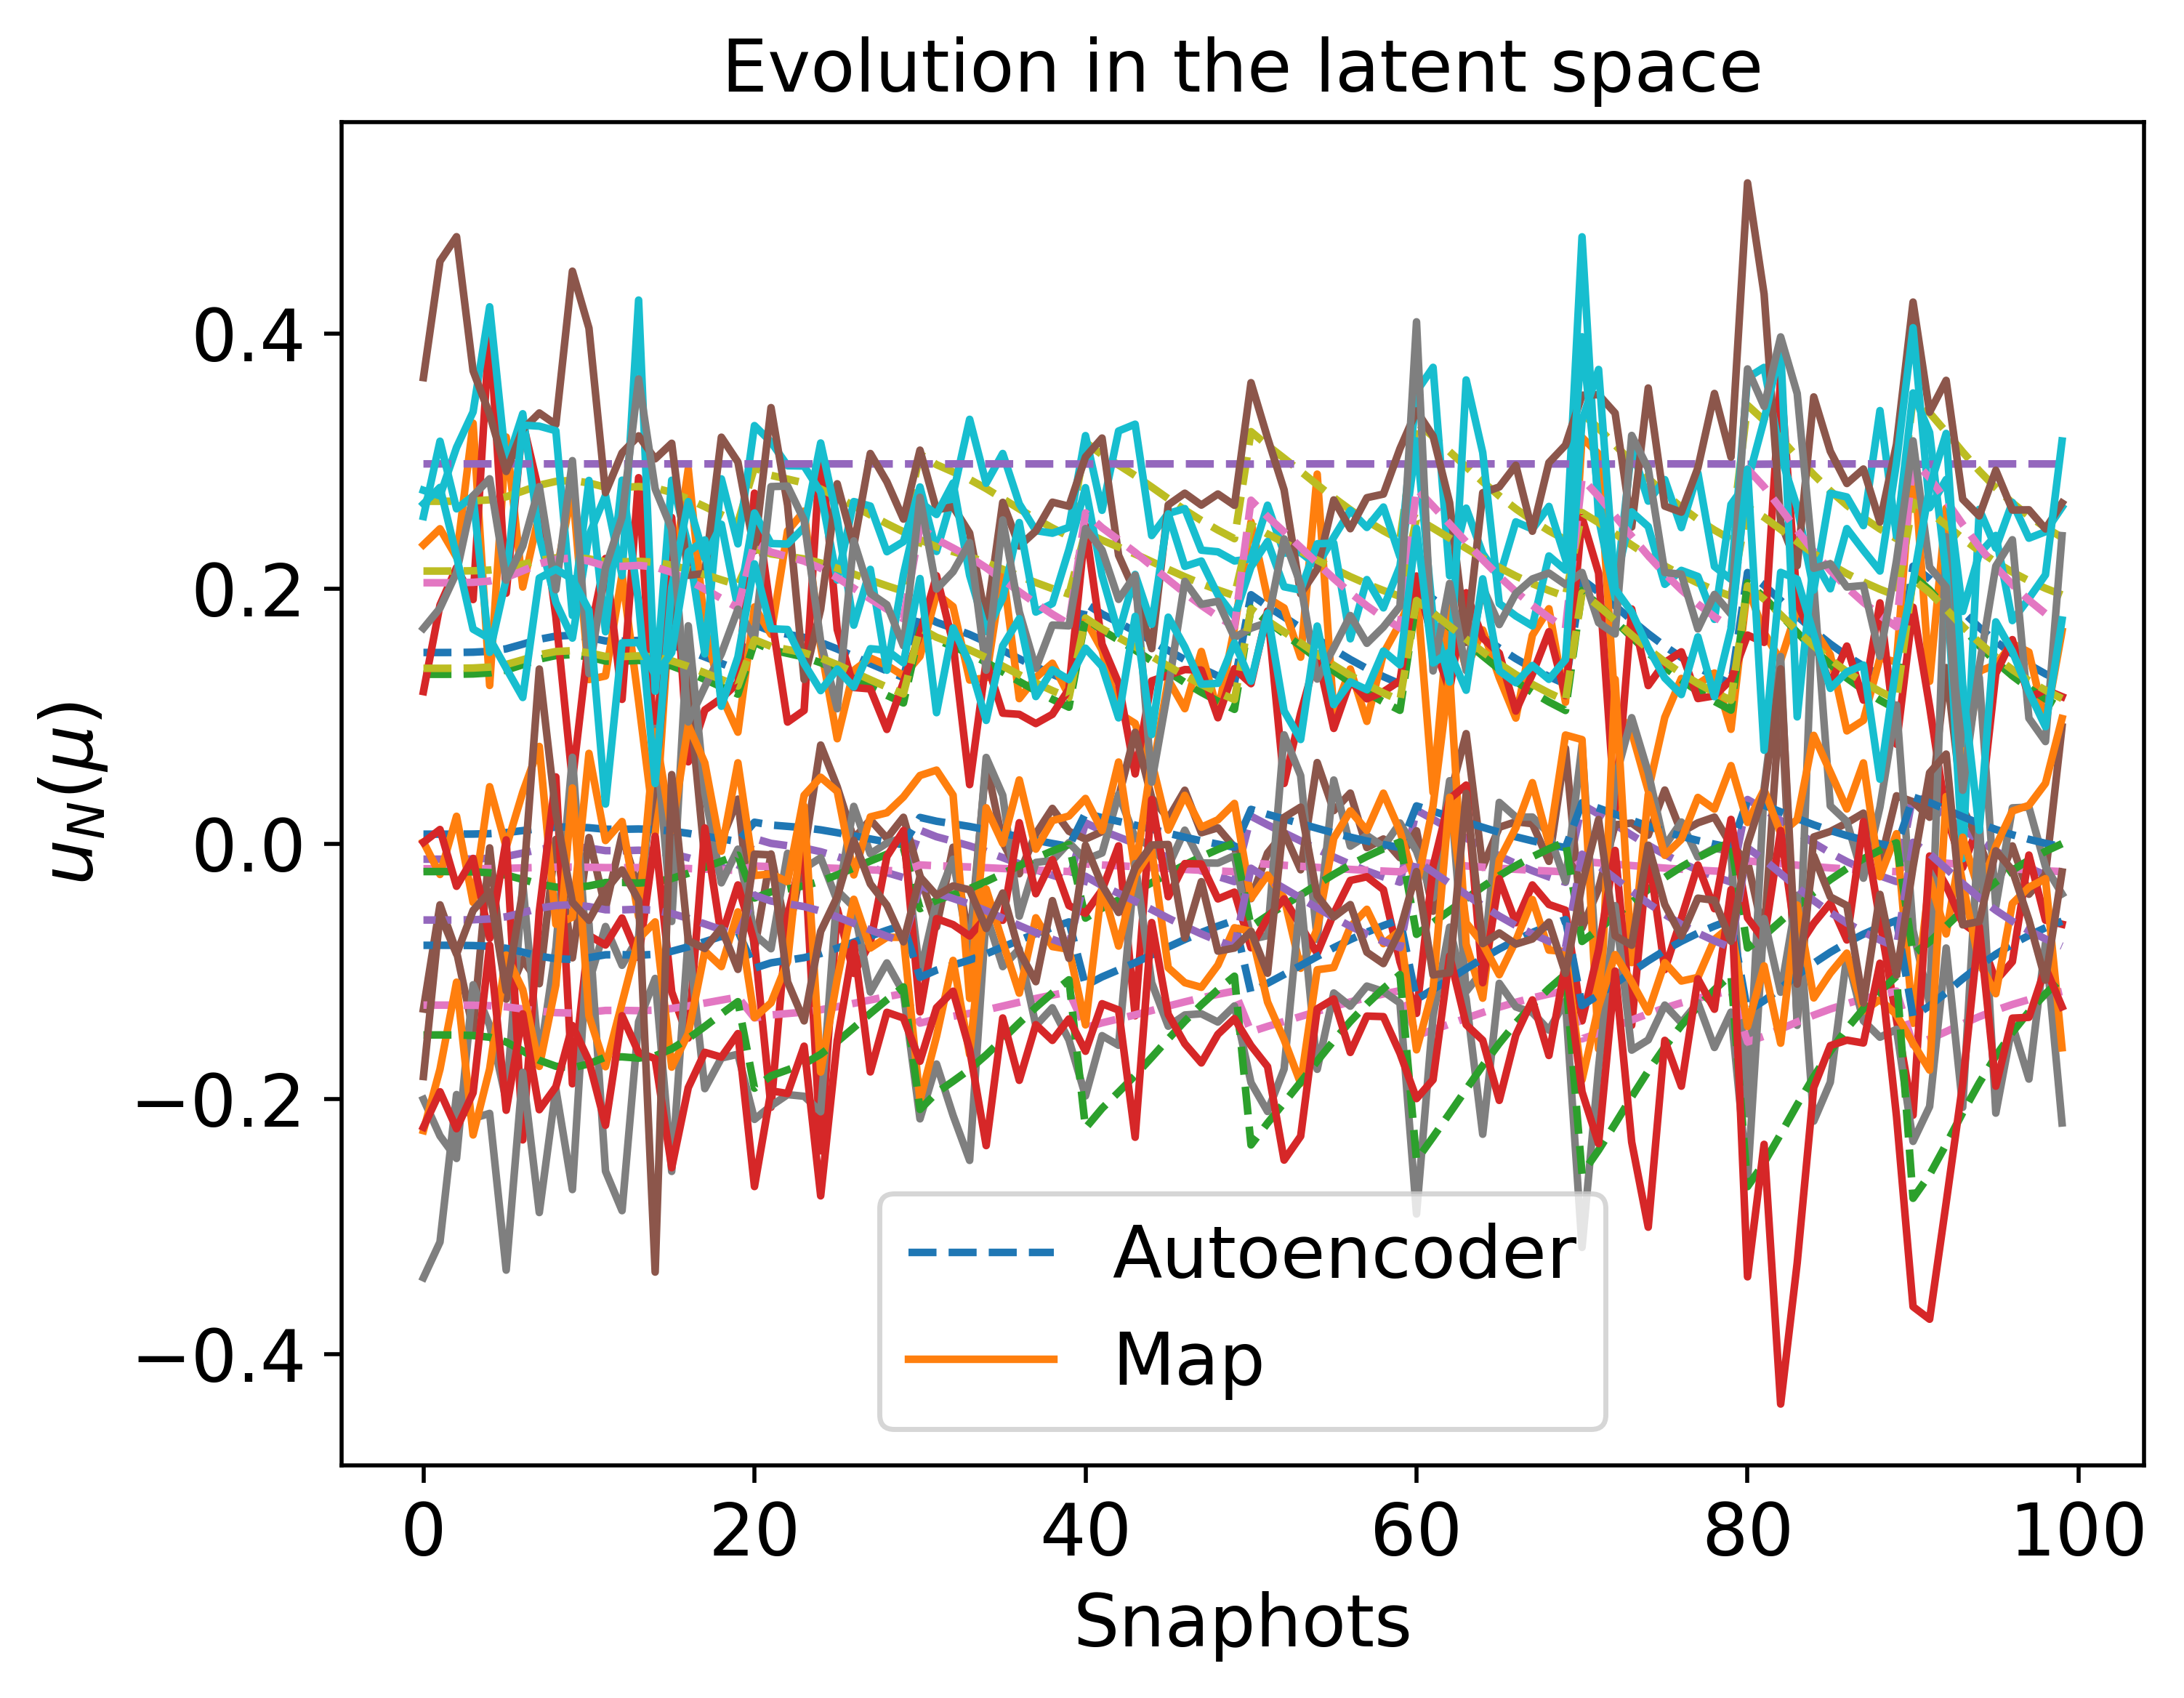

The data file committed next to this chart (first rows):
1.498566097863597013e-01, 1.327744510004017220e-01, -1.210626815711752374e-02, -1.957203342327114293e-02, 2.683621497762176955e-01, 7.500162310923045444e-03, -2.179886859960244311e-02, 2.976719427136487739e-01, -1.264485947482280881e-01, 2.136842257194844774e-01, -7.957110037793178881e-02, -1.498015290453010295e-01, -5.977724941436097367e-02, 2.045033132382761409e-01, 1.374648220618992223e-01
1.501031587636058873e-01, 1.330571087922866880e-01, -1.192433171875244106e-02, -1.954798964456000432e-02, 2.686626813668573366e-01, 7.605539677571774432e-03, -2.203228821302649285e-02, 2.976721045609948546e-01, -1.265620965246564145e-01, 2.138825207158173702e-01, -7.977295580360813099e-02, -1.502745633160711969e-01, -5.955856975057813307e-02, 2.048579750402539368e-01, 1.377175425147636745e-01
1.626713978239527070e-01, 1.474601668633276075e-01, -2.625272399613415384e-03, -1.832295693367017378e-02, 2.839376064820257617e-01, 1.298349920858237264e-02, -3.395332226292788885e-02, 2.976669673221305490e-01, -1.323492548222920673e-01, 2.239785409557250306e-01, -9.007848457729518421e-02, -1.743455713861100098e-01, -4.837887661068414336e-02, 2.229075240574230898e-01, 1.506137953590238610e-01
1.616695927286335155e-01, 1.463125141371150739e-01, -3.368200106917990967e-03, -1.842056612388359368e-02, 2.827233766655035119e-01, 1.255438124090851003e-02, -3.300152826907144094e-02, 2.976683543149956090e-01, -1.318878589278763835e-01, 2.231746903191657028e-01, -8.925598610046989179e-02, -1.724302271447002710e-01, -4.927232904811902625e-02, 2.214710912713005186e-01, 1.495848786478502224e-01
1.589258052809975619e-01, 1.431689268666523351e-01, -5.401489039809753354e-03, -1.868792968732940415e-02, 2.793947949914676876e-01, 1.137948905547429140e-02, -3.039610434028652483e-02, 2.976712764556077029e-01, -1.306242735441051628e-01, 2.209722720494301795e-01, -8.700417750328588717e-02, -1.671812617475242901e-01, -5.171728123499874652e-02, 2.175348145537442102e-01, 1.467676939844623218e-01
1.588293434901024981e-01, 1.430584001661281968e-01, -5.472932480419607539e-03, -1.869733003221991235e-02, 2.792776946084988277e-01, 1.133819455343239649e-02, -3.030454409023790319e-02, 2.976713559315800062e-01, -1.305798530648798195e-01, 2.208948216505300655e-01, -8.692503610827941041e-02, -1.669966452392099565e-01, -5.180318186328087410e-02, 2.173963737910553640e-01, 1.466686746557105125e-01
1.593544685177737119e-01, 1.436600848979576739e-01, -5.083971098736453538e-03, -1.864615650411752604e-02, 2.799151084746214768e-01, 1.156300491613143633e-02, -3.080301637494353359e-02, 2.976709042234434444e-01, -1.308216743184463238e-01, 2.213164337959331873e-01, -8.735589136076682415e-02, -1.680016066838278532e-01, -5.133550510791087818e-02, 2.181499817651368911e-01, 1.472077413436007620e-01
1.584403000873954859e-01, 1.426126245400269055e-01, -5.761045830128611912e-03, -1.873524347698043643e-02, 2.788053586314674370e-01, 1.117165551277631702e-02, -2.993529494264945273e-02, 2.976716605011132666e-01, -1.304007010531479105e-01, 2.205824391428099218e-01, -8.660586517979868004e-02, -1.662520069201783857e-01, -5.214959270060918334e-02, 2.168379859977456747e-01, 1.462693321050495543e-01
1.555703814271333918e-01, 1.393238716124818866e-01, -7.885033528413534776e-03, -1.901495671114070488e-02, 2.753183278631979314e-01, 9.943479300214146804e-03, -2.721267006862866308e-02, 2.976731199135256856e-01, -1.290792051409548058e-01, 2.182773145914354007e-01, -8.425224329482125518e-02, -1.607562490452466575e-01, -5.470314006614059033e-02, 2.127170086441697583e-01, 1.433242176102754450e-01
1.513233766940952074e-01, 1.344559678982033823e-01, -1.102361191881571188e-02, -1.942900076193157521e-02, 2.701495786358385498e-01, 8.127140918459794042e-03, -2.318777359112002626e-02, 2.976727588962513882e-01, -1.271238493395661362e-01, 2.148637833937402097e-01, -8.077216089811722899e-02, -1.526152654128858921e-01, -5.847592746411084397e-02, 2.066129509477896975e-01, 1.389684531675097201e-01
1.464020328833407492e-01, 1.288134310931384474e-01, -1.465347248145854563e-02, -1.990899191798654877e-02, 2.641477105651026669e-01, 6.024132891098721472e-03, -1.853002788673894022e-02, 2.976686334281549717e-01, -1.248583082195836580e-01, 2.109047930327916931e-01, -7.674410487811843262e-02, -1.431705192568333007e-01, -6.283880053530581378e-02, 1.995317131463108795e-01, 1.339248355040598970e-01
1.412992573332902957e-01, 1.229608381010151158e-01, -1.840883154107997299e-02, -2.040695601343199897e-02, 2.579108888584730197e-01, 3.845551355786759867e-03, -1.370768577388532805e-02, 2.976602262272771693e-01, -1.225094730203308419e-01, 2.067959514641447283e-01, -7.257313446581173388e-02, -1.333663817989624856e-01, -6.735244097114818917e-02, 1.921810717609463148e-01, 1.286995299567737228e-01
1.362983305759074282e-01, 1.172229427809748370e-01, -2.208068708225363955e-02, -2.089530071635531394e-02, 2.517854495916574398e-01, 1.712382905365696616e-03, -8.988690142975682210e-03, 2.976479810625636269e-01, -1.202076446070146909e-01, 2.027652954268343022e-01, -6.849132440792370102e-02, -1.237483554660633589e-01, -7.176611875767428816e-02, 1.849696312665748132e-01, 1.235827138297430489e-01
1.716956955226070503e-01, 1.577953856717121961e-01, 4.079511441574287627e-03, -1.744385419845449064e-02, 2.948484413648427838e-01, 1.685248983019646540e-02, -4.253926206653955294e-02, 2.976466284366207637e-01, -1.365066115339170771e-01, 2.312126063594228675e-01, -9.749477399723095739e-02, -1.915692045173797153e-01, -4.031223092917311096e-02, 2.358272674532766455e-01, 1.598898697613308495e-01
1.666107472438666526e-01, 1.519723919033714732e-01, 2.988314480806437143e-04, -1.793917497381436466e-02, 2.887065088095418508e-01, 1.467164720350781597e-02, -3.769863679028420678e-02, 2.976598366716186050e-01, -1.341637997015990846e-01, 2.271379696016377348e-01, -9.331435497949989999e-02, -1.818709542477340013e-01, -4.486165146435665274e-02, 2.285517957696472646e-01, 1.546613790567463453e-01
1.641715438187145160e-01, 1.491785878168238877e-01, -1.512250953963407540e-03, -1.817680141743764285e-02, 2.857547416549168773e-01, 1.362622314738811020e-02, -3.537908574395538103e-02, 2.976645680909245084e-01, -1.330402101118154379e-01, 2.251819697508523899e-01, -9.131044241129522565e-02, -1.772125062125173012e-01, -4.704022277475207459e-02, 2.250577100986497492e-01, 1.521548526551332325e-01
1.577750570084357484e-01, 1.418503480168706588e-01, -6.253600888164927672e-03, -1.880007563842655757e-02, 2.779974883937028629e-01, 1.088690972507111443e-02, -2.930399439027507255e-02, 2.976721220929576806e-01, -1.300943673039764992e-01, 2.200482277989045943e-01, -8.606016371841920809e-02, -1.649785129771595693e-01, -5.274179549759573649e-02, 2.158830345916944171e-01, 1.455865365086236873e-01
1.526265831234004111e-01, 1.359498409828807097e-01, -1.006111951570349237e-02, -1.930193410838659807e-02, 2.717366946234032188e-01, 8.684342874217184163e-03, -2.442229830951959599e-02, 2.976731873028944930e-01, -1.277238288098450358e-01, 2.159115307523961635e-01, -8.183965665236159204e-02, -1.551143448528630731e-01, -5.731900026802051046e-02, 2.084867010147932465e-01, 1.403047134414145136e-01
1.355045836909861134e-01, 1.163120245592364904e-01, -2.266268393395334813e-02, -2.097284283502634170e-02, 2.508120554225073406e-01, 1.373981943892823741e-03, -8.240341429267264081e-03, 2.976456776080548261e-01, -1.198423032793391463e-01, 2.021252034665015351e-01, -6.784402364852673561e-02, -1.222210095038979705e-01, -7.246576401172942494e-02, 1.838243958733621897e-01, 1.227709545525942775e-01
1.302797008771270360e-01, 1.103144403953306291e-01, -2.648809052101709291e-02, -2.148350751929205271e-02, 2.443968660037487139e-01, -8.523631816433357598e-04, -3.318768249673034569e-03, 2.976280862989177933e-01, -1.174374105199577217e-01, 1.979094072432562579e-01, -6.358716676063105866e-02, -1.121625639617157971e-01, -7.706514407899772712e-02, 1.762818061594123020e-01, 1.174301110072612508e-01
1.804332593771900972e-01, 1.677977116194794838e-01, 1.059132593932709046e-02, -1.659277114051457142e-02, 3.053647625670329324e-01, 2.060452876024689711e-02, -5.087296599429562416e-02, 2.976131477572859230e-01, -1.405341273855574280e-01, 2.382046418254948061e-01, -1.046862042312203256e-01, -2.081887431908835406e-01, -3.247000760847694456e-02, 2.482999463491282199e-01, 1.688841835633101418e-01
1.735571161583839561e-01, 1.599265973691230969e-01, 5.465174683915304324e-03, -1.726254460139793265e-02, 2.970928209958288990e-01, 1.765131763590123068e-02, -4.431296190350698938e-02, 2.976406491649817299e-01, -1.373644150320292023e-01, 2.327031739700457791e-01, -9.902599737539556635e-02, -1.951147299694603321e-01, -3.864419622506783114e-02, 2.384875517835940706e-01, 1.618049169316788383e-01
1.688302941233342513e-01, 1.545142829493492964e-01, 1.948229181240413842e-03, -1.772296378156737809e-02, 2.913893572261464504e-01, 1.562332597048135020e-02, -3.981069090962603696e-02, 2.976546307066946229e-01, -1.351863361123349094e-01, 2.289170197291724440e-01, -9.513861256706925007e-02, -1.861064129087778851e-01, -4.287715989460007954e-02, 2.317289437052866274e-01, 1.569430498660415729e-01
1.639313135398775545e-01, 1.489034133024777773e-01, -1.690530310331645565e-03, -1.820020580441751232e-02, 2.854638388354268641e-01, 1.352328702890543549e-02, -3.515072616195909216e-02, 2.976649783636073909e-01, -1.329295585422621551e-01, 2.249892786928847643e-01, -9.111313432730364092e-02, -1.767534979975232956e-01, -4.725465337907353014e-02, 2.247134481212089696e-01, 1.519080456637785237e-01
1.580461809400678375e-01, 1.421610222618688857e-01, -6.052872774260805583e-03, -1.877365254476283038e-02, 2.783267715428143774e-01, 1.100295553064760054e-02, -2.956127028938597759e-02, 2.976719429797049510e-01, -1.302192145456834704e-01, 2.202659571961294305e-01, -8.628255800876273585e-02, -1.654975640574923579e-01, -5.250046104391788149e-02, 2.162722519835343915e-01, 1.458648051703037019e-01
1.449493935117865395e-01, 1.271475522467926667e-01, -1.572341147763874070e-02, -2.005071969418677907e-02, 2.623736353407363220e-01, 5.403739623072803706e-03, -1.715648060823473514e-02, 2.976666648585183372e-01, -1.241896312663988283e-01, 2.097355060775338564e-01, -7.555613193107839354e-02, -1.403806081334940670e-01, -6.412476793144072928e-02, 1.974399921697025384e-01, 1.324368742380389041e-01
1.386359952309368093e-01, 1.199053682518758795e-01, -2.036536610248710494e-02, -2.066698353412988604e-02, 2.546503508705908470e-01, 2.709287015880721544e-03, -1.119368884900253519e-02, 2.976541939982909613e-01, -1.212836167066748266e-01, 2.046498802251479343e-01, -7.039859812758393620e-02, -1.282453510729996138e-01, -6.970417288545006917e-02, 1.883414717873710675e-01, 1.259740339491892402e-01
1.800088788163729803e-01, 1.673119950065166395e-01, 1.027462119051732355e-02, -1.663411014208418873e-02, 3.048551079424842158e-01, 2.042215731047576990e-02, -5.046773873147267220e-02, 2.976150945255354729e-01, -1.403384527598512954e-01, 2.378653195917233287e-01, -1.043367068602611136e-01, -2.073829474152479313e-01, -3.285163367186531846e-02, 2.476950416838142321e-01, 1.684470375625910232e-01
1.732955681669474945e-01, 1.596271529893552032e-01, 5.270421906644982141e-03, -1.728802025926960001e-02, 2.967775932942202655e-01, 1.753905830760057669e-02, -4.406368422919808292e-02, 2.976415266637654766e-01, -1.372438788803742316e-01, 2.324937673726419074e-01, -9.881081711975639448e-02, -1.946167048959777657e-01, -3.887865772734935832e-02, 2.381138556154994979e-01, 1.615357988946920786e-01
1.664372052984172123e-01, 1.517736336429542920e-01, 1.699244558333684011e-04, -1.795608069149581820e-02, 2.884966170544930875e-01, 1.459725331993194999e-02, -3.753355501669070754e-02, 2.976602074382261320e-01, -1.340838549233371035e-01, 2.269988367841458410e-01, -9.317175164838631396e-02, -1.815396504238680764e-01, -4.501673020376491252e-02, 2.283032881830793781e-01, 1.544830144539589278e-01
1.590448755927308666e-01, 1.433053577058813755e-01, -5.313297075712374549e-03, -1.867632618723610513e-02, 2.795393337340402740e-01, 1.143046306526580846e-02, -3.050912778570847791e-02, 2.976711761810214574e-01, -1.306791054482466796e-01, 2.210678731316272905e-01, -8.710187019895776483e-02, -1.674091407910607843e-01, -5.161124222880437290e-02, 2.177056976689958900e-01, 1.468899234042716495e-01
1.314431762783171420e-01, 1.116501965519598460e-01, -2.563710459484469170e-02, -2.136975556156455597e-02, 2.458265529005118633e-01, -3.567811902264965808e-04, -4.414028585565370026e-03, 2.976323663926081498e-01, -1.179729363878534720e-01, 1.988485325944024940e-01, -6.453446394035990130e-02, -1.144030228142684236e-01, -7.604186579032400084e-02, 1.779619690294671208e-01, 1.186190169089748614e-01
1.259264594154780592e-01, 1.053154655763315906e-01, -2.966768226348300008e-02, -2.190932269506874405e-02, 2.390418357236729074e-01, -2.705711882462264253e-03, 7.757951848449646604e-04, 2.976102483264298493e-01, -1.154336389435372534e-01, 1.943938052647762316e-01, -6.004603841440437489e-02, -1.037768610959545756e-01, -8.088922236649134789e-02, 1.699926024035801897e-01, 1.129837083683961074e-01
1.951443026818132087e-01, 1.846299509941083938e-01, 2.159434753977890892e-02, -1.515925876679643895e-02, 3.229584306364449153e-01, 2.693500513899085499e-02, -6.494873645292831288e-02, 2.975247803416647963e-01, -1.473216205740209561e-01, 2.499494216955194803e-01, -1.168119048345561406e-01, -2.360225271582734319e-01, -1.919423083624957269e-02, 2.692077529419941717e-01, 1.840563795099335320e-01
1.860814425039135078e-01, 1.742614067582749782e-01, 1.481035562501561119e-02, -1.604252469921892479e-02, 3.121367366176184266e-01, 2.303308024169099799e-02, -5.627067947380003793e-02, 2.975840603487913683e-01, -1.431390548942805541e-01, 2.427180401952841460e-01, -1.093395372376176344e-01, -2.188986253967764861e-01, -2.738368089788683485e-02, 2.563416560979765446e-01, 1.747051362776155248e-01
1.691943668565476233e-01, 1.549312011010692824e-01, 2.218906195229678868e-03, -1.768749979169066677e-02, 2.918291404972540581e-01, 1.577946624241189158e-02, -4.015725711727153452e-02, 2.976536943126215085e-01, -1.353540753342581671e-01, 2.292087641524755692e-01, -9.543791640978747937e-02, -1.868008299900588143e-01, -4.255145119607699200e-02, 2.322498794541329181e-01, 1.573173913824210957e-01
1.605591340473418449e-01, 1.450403110902123704e-01, -4.191369431719651692e-03, -1.852876776726878824e-02, 2.813767682747806420e-01, 1.207881219948959625e-02, -3.194682190727447108e-02, 2.976696912507922343e-01, -1.313764457000115571e-01, 2.222834737623384516e-01, -8.834448146571936833e-02, -1.703064254207797001e-01, -5.026220952819717563e-02, 2.198783804391978292e-01, 1.484445635640493366e-01
1.521811621267835368e-01, 1.354392666236745313e-01, -1.039014769234434740e-02, -1.934536236079892682e-02, 2.711943424051483365e-01, 8.493883002316944195e-03, -2.400029932561945425e-02, 2.976730723789063338e-01, -1.275187601509920887e-01, 2.155534520576065094e-01, -8.147476052095233012e-02, -1.542602846214229662e-01, -5.771450066791599526e-02, 2.078463433506351210e-01, 1.398479632183942944e-01
1.372976327696993903e-01, 1.183696811666581777e-01, -2.134765674436567284e-02, -2.079769055684095938e-02, 2.530104723119130927e-01, 2.138487315642559079e-03, -9.931091325110767698e-03, 2.976507415023244008e-01, -1.206675986839700621e-01, 2.035710162504901222e-01, -6.930647899049499627e-02, -1.256709485206693178e-01, -7.088494019925638268e-02, 1.864112055436450699e-01, 1.246048416569228157e-01
1.309450108066362861e-01, 1.110782809551190964e-01, -2.600153198940142671e-02, -2.141845805560077531e-02, 2.452144837150648238e-01, -5.689872314254015937e-04, -3.945023358216104975e-03, 2.976305590993726380e-01, -1.177436407355643561e-01, 1.984464518283503287e-01, -6.412881536495325385e-02, -1.134437675632987419e-01, -7.648006673944363065e-02, 1.772426127012192709e-01, 1.181099353957599241e-01
2.014616985446219255e-01, 1.918557879099482000e-01, 2.633262098885044353e-02, -1.454315198432429811e-02, 3.304684622609135869e-01, 2.965867121643157162e-02, -7.101015567612432855e-02, 2.974740009345266945e-01, -1.502394700715424525e-01, 2.549823349333658062e-01, -1.220236644005763815e-01, -2.479108489360423995e-01, -1.346491899094223559e-02, 2.781471251715701976e-01, 1.905829310891002104e-01
1.918387904163458835e-01, 1.808485831997262705e-01, 1.911807705784251618e-02, -1.548148121327832388e-02, 3.190178602091106597e-01, 2.551111138277199764e-02, -6.178115545595161406e-02, 2.975482294071227218e-01, -1.457956761004387536e-01, 2.473134341844597517e-01, -1.140857918122541864e-01, -2.297859823448002436e-01, -2.218522295720041365e-02, 2.645206121952785039e-01, 1.806440912493688378e-01
1.820438931494964274e-01, 1.696410505691250126e-01, 1.179368405979624133e-02, -1.643587457104003086e-02, 3.072979755502670551e-01, 2.129680213642819522e-02, -5.241133418512174819e-02, 2.976054572768894735e-01, -1.412768230655292445e-01, 2.394921974710048640e-01, -1.060128152561969628e-01, -2.112455715992465621e-01, -3.102095424145928995e-02, 2.505948574410891139e-01, 1.705435398275435555e-01
1.721519658124864294e-01, 1.583178053595900026e-01, 4.419082216372287666e-03, -1.739941144874002782e-02, 2.953987808398643722e-01, 1.704827330516158618e-02, -4.297394545873134408e-02, 2.976452199454808212e-01, -1.367168662740598506e-01, 2.315780237386444729e-01, -9.787006287078023337e-02, -1.924385195960601758e-01, -3.990349518497240955e-02, 2.364795073453016261e-01, 1.603592313510180667e-01
1.624461896386286686e-01, 1.472021775815356703e-01, -2.792309138500560176e-03, -1.834489928939099859e-02, 2.836646960277458551e-01, 1.288702574050626035e-02, -3.373933307590119141e-02, 2.976672941064611444e-01, -1.322455300377631260e-01, 2.237978469902634493e-01, -8.989357019286078887e-02, -1.739150519959017649e-01, -4.857976222844503922e-02, 2.225846470564913082e-01, 1.503824778247526694e-01
1.533197392796233627e-01, 1.367443582885081721e-01, -9.548969923480319158e-03, -1.923435519534643853e-02, 2.725804739993432091e-01, 8.980763353043140843e-03, -2.507911408090089320e-02, 2.976733009172928823e-01, -1.280429584773322693e-01, 2.164687057666050407e-01, -8.240757983281316035e-02, -1.564432157833747505e-01, -5.670337256125238673e-02, 2.094830709076388464e-01, 1.410155656364387167e-01
1.450099621180052367e-01, 1.272170153797169412e-01, -1.567881358974516220e-02, -2.004480980468317103e-02, 2.624476288320094497e-01, 5.429604040923937183e-03, -1.721373967433570407e-02, 2.976667537239591210e-01, -1.242175117773771514e-01, 2.097842665651904748e-01, -7.560565580109618322e-02, -1.404969530487797102e-01, -6.407116539014469370e-02, 1.975272211783188347e-01, 1.324989086034929486e-01
1.375804493312672017e-01, 1.186942083994065728e-01, -2.114013549506668990e-02, -2.077006807939393504e-02, 2.533570795234540984e-01, 2.259094679037996958e-03, -1.019785540865715198e-02, 2.976514944379419769e-01, -1.207977724350035309e-01, 2.037990192805164968e-01, -6.953722401330116043e-02, -1.262150097811240990e-01, -7.063548391878293753e-02, 1.868191418613754651e-01, 1.248941482701153016e-01
1.251555571214159890e-01, 1.044300227348882448e-01, -3.023000455419579124e-02, -2.198476373524479652e-02, 2.380926004153580966e-01, -3.033765694262166752e-03, 1.500320138160381222e-03, 2.976067916757646481e-01, -1.150787845339335674e-01, 1.937709453957431327e-01, -5.941950075249792518e-02, -1.022914446414516232e-01, -8.156566192199452003e-02, 1.688784408584688423e-01, 1.121966355381500968e-01
2.072390390326997733e-01, 1.984629808124012407e-01, 3.067181436667166736e-02, -1.397930458536473727e-02, 3.373117120595791052e-01, 3.215222228621247846e-02, -7.656206668409382132e-02, 2.974205569665835935e-01, -1.529097773825492668e-01, 2.595793209564372650e-01, -1.267911749173258051e-01, -2.587454944344336760e-01, -8.210297775046990210e-03, 2.862999680882412634e-01, 1.965573915336383259e-01
1.973210278914731275e-01, 1.871198275754727414e-01, 2.322615018446734861e-02, -1.494701866648649388e-02, 3.255492401817313142e-01, 2.787312229245989675e-02, -6.703613542944902859e-02, 2.975081748084679734e-01, -1.483267651421763811e-01, 2.516842941190283178e-01, -1.186074500096040152e-01, -2.401234287581733573e-01, -1.722207206080057437e-02, 2.722907043391677440e-01, 1.863044172240696517e-01
1.863609451796090777e-01, 1.745812273385258795e-01, 1.501932084313148570e-02, -1.601529208779045588e-02, 3.124713068603848232e-01, 2.315332221018862741e-02, -5.653800133701212399e-02, 2.975824661447650787e-01, -1.432679935191721599e-01, 2.429412557297027930e-01, -1.095698898177197150e-01, -2.194278807478222404e-01, -2.713163416117491192e-02, 2.567391533160776618e-01, 1.749933272451213995e-01
1.460162382069866704e-01, 1.283710203613237233e-01, -1.493769612777121926e-02, -1.994662997093735179e-02, 2.636766581146884891e-01, 5.859351947440947367e-03, -1.816518130776469467e-02, 2.976681437721498957e-01, -1.246807180007448862e-01, 2.105942829628062729e-01, -7.642855551183426466e-02, -1.424296582262564170e-01, -6.318041115645633976e-02, 1.989762564742461048e-01, 1.335296257670250397e-01
1.382506327809400193e-01, 1.194632048711033040e-01, -2.064826642846803381e-02, -2.070461622632694884e-02, 2.541782643654244556e-01, 2.544919344004712390e-03, -1.083008996369661664e-02, 2.976532286743926448e-01, -1.211062426374016759e-01, 2.043392643499739869e-01, -7.008409312013584580e-02, -1.275041509643495274e-01, -7.004422943490540288e-02, 1.877857302079517232e-01, 1.255797640191147757e-01
1.314216546501558447e-01, 1.116254892617543348e-01, -2.565285037228329235e-02, -2.137185951235137313e-02, 2.458001129168835286e-01, -3.659492563456421036e-04, -4.393765264989037654e-03, 2.976322890989231418e-01, -1.179630304263369622e-01, 1.988311627603001064e-01, -6.451693784450369951e-02, -1.143615826292367632e-01, -7.606079881794583497e-02, 1.779308927936007201e-01, 1.185970228385925945e-01
2.125557938193609608e-01, 2.045428724434078249e-01, 3.466955680710473442e-02, -1.345998222557353435e-02, 3.435879585109631318e-01, 3.444928685307623029e-02, -8.167857009384343892e-02, 2.973653115222758547e-01, -1.553689579383770447e-01, 2.638049895952958024e-01, -1.311790433009918377e-01, -2.686829210655006239e-01, -3.361727963620499918e-03, 2.937830380782950335e-01, 2.020604774833646144e-01
2.025558774679436513e-01, 1.931071938223134776e-01, 2.715400908491971341e-02, -1.443639709509985346e-02, 3.317663514738642960e-01, 3.013072852410806149e-02, -7.206100871122063378e-02, 2.974643982416440569e-01, -1.507450586830365868e-01, 2.558533826282394785e-01, -1.229265192930252132e-01, -2.499656498181829223e-01, -1.247084986233099740e-02, 2.796928768741756000e-01, 1.917140144771540822e-01
1.906357707734480933e-01, 1.794722784755664324e-01, 1.821739327609655026e-02, -1.559873095261633466e-02, 3.175818658863353017e-01, 2.499310502423257585e-02, -6.062902190536493402e-02, 2.975562393657533722e-01, -1.452404447234307561e-01, 2.463536478791004125e-01, -1.130938269176695876e-01, -2.275135967914300172e-01, -2.327262063802342310e-02, 2.628131578823128534e-01, 1.794026653268966376e-01
1.669814236064116331e-01, 1.523969226682818368e-01, 5.741973559812037480e-04, -1.790306557432437551e-02, 2.891547658209424054e-01, 1.483055634255365206e-02, -3.805126968085474626e-02, 2.976590271544334310e-01, -1.343345600216342972e-01, 2.274351341532638293e-01, -9.361896371965248986e-02, -1.825785334541125682e-01, -4.453037042805998991e-02, 2.290825500690479577e-01, 1.550423732064839799e-01
1.565471673819483489e-01, 1.404432747033643458e-01, -7.162403050076691403e-03, -1.891974901072048312e-02, 2.765056763909736204e-01, 1.036142203157939742e-02, -2.813907179739977282e-02, 2.976727784211017913e-01, -1.295289645568786507e-01, 2.190620138074577394e-01, -8.505313429773291023e-02, -1.626272664898002485e-01, -5.383440269090016689e-02, 2.141199539571757848e-01, 1.443264426116020460e-01
1.392102955865896219e-01, 1.205642945540552208e-01, -1.994366850918688830e-02, -2.061090379680730056e-02, 2.553537544077567611e-01, 2.954262925182960658e-03, -1.173563301997429878e-02, 2.976555893283371890e-01, -1.215479556323107863e-01, 2.051127452212421209e-01, -7.086736733080936657e-02, -1.293498555027271513e-01, -6.919728405721044251e-02, 1.891696080369160149e-01, 1.265616547300575934e-01
... 9 more rows
